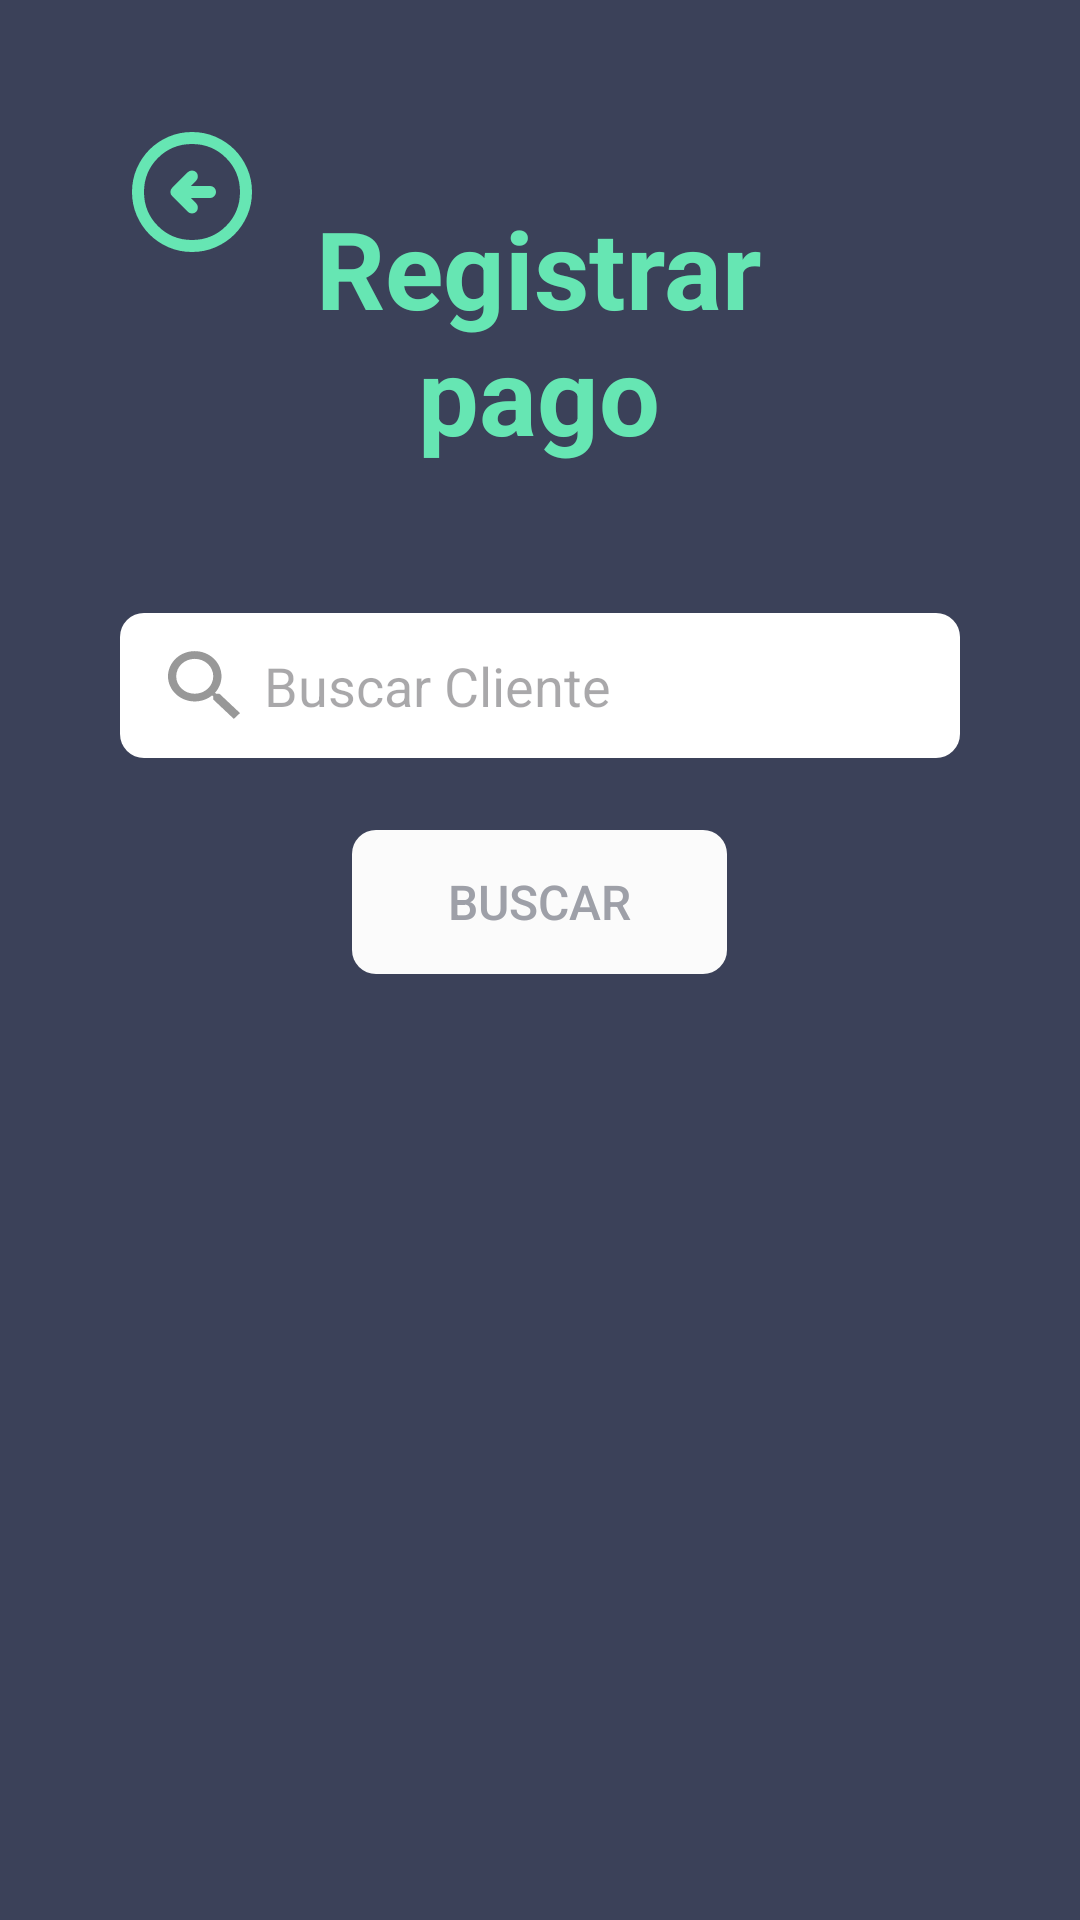

This screen was rendered from an Android layout file. Write that file and the resources it references.
<!-- AndroidManifest.xml: application theme Theme.ClubDeportivo -->
<!-- res/layout/activity_registrar_pago.xml -->
<?xml version="1.0" encoding="utf-8"?>
<LinearLayout xmlns:android="http://schemas.android.com/apk/res/android"
    xmlns:app="http://schemas.android.com/apk/res-auto"
    xmlns:tools="http://schemas.android.com/tools"
    android:orientation="vertical"
    android:layout_height="match_parent"
    android:layout_width="match_parent"
    android:padding="40dp"
    tools:context=".pagos.RegistrarPagoActivity">

    
    <RelativeLayout
        android:layout_width="match_parent"
        android:layout_height="wrap_content">

        
        <ImageButton
            android:id="@+id/btnBack"
            style="@style/BtnBack"
            android:contentDescription="@string/btn_back_description" />

        
        <TextView
            android:layout_width="wrap_content"
            android:layout_height="wrap_content"
            android:layout_centerInParent="true"
            android:text="@string/registrarpago"
            android:layout_marginBottom="50dp"
            style="@style/MainTitle"/>

    </RelativeLayout>

    <LinearLayout
        android:layout_width="match_parent"
        android:layout_height="0dp"
        android:layout_weight="1"
        android:orientation="vertical"
        android:gravity="center_horizontal">

        <RelativeLayout
            android:layout_width="match_parent"
            android:layout_height="wrap_content"
            android:layout_marginVertical="24dp">

            <EditText
                android:id="@+id/inputSearchClient"
                android:layout_width="match_parent"
                android:layout_height="wrap_content"
                android:paddingStart="48sp"
                android:hint="Buscar Cliente"
                android:inputType="number"/>

            <ImageView
                android:layout_width="wrap_content"
                android:layout_height="wrap_content"
                android:layout_marginStart="16dp"
                android:layout_centerVertical="true"
                android:src="@drawable/ic_search"/>

        </RelativeLayout>

        <androidx.appcompat.widget.AppCompatButton
            android:id="@+id/btnSearchClient"
            android:layout_width="wrap_content"
            android:layout_height="wrap_content"
            android:text="Buscar"
            android:enabled="false"
            style="@style/ButtonOptionGreen"
            android:paddingHorizontal="32sp"/>

        <TableLayout
            android:id="@+id/tlClientData"
            android:layout_width="match_parent"
            android:layout_height="wrap_content"
            android:padding="16dp"
            android:layout_marginBottom="50sp"
            android:visibility="invisible">

            <TableRow>
                <TextView android:text="Cliente N°" style="@style/LabelSearchClient"/>
                <TextView android:text="1234" style="@style/RowSearchClient" android:id="@+id/tvClientIdP"/>
            </TableRow>

            <TableRow>
                <TextView android:text="Cliente" style="@style/LabelSearchClient"/>
                <TextView android:text="Pepito Fulano" style="@style/RowSearchClient" android:id="@+id/tvClientNameP"/>
            </TableRow>

            <TableRow>
                <TextView android:text="Tipo" style="@style/LabelSearchClient"/>
                <TextView android:text="Socio" style="@style/RowSearchClient" android:id="@+id/tvClientTypeP"/>
            </TableRow>

            <TableRow>
                <TextView android:text="Estado" style="@style/LabelSearchClient"/>
                <TextView android:text="Activo" style="@style/RowSearchClient" android:id="@+id/tvClientStatusP"/>
            </TableRow>

        </TableLayout>



        <androidx.appcompat.widget.AppCompatButton
            android:id="@+id/btnPagarCuota"
            style="@style/ButtonPrimary"
            android:layout_width="match_parent"
            android:layout_height="wrap_content"
            android:text="@string/pagarcuota"
            android:visibility="invisible"
            android:layout_marginBottom="20sp"
            android:orientation="vertical"
            android:layout_gravity="bottom"
            android:textAllCaps="false" />


        <androidx.appcompat.widget.AppCompatButton
            android:id="@+id/btnPagarActividad"
            style="@style/ButtonPrimary"
            android:layout_width="match_parent"
            android:layout_height="wrap_content"
            android:visibility="invisible"
            android:text="@string/pagaractividad"
            android:orientation="vertical"
            android:layout_gravity="bottom"
            android:textAllCaps="false" />

    </LinearLayout>

</LinearLayout>
<!-- resources referenced by this layout -->
<resources>
  <string name="btn_back_description">Botón para volver atrás</string>
  <string name="pagaractividad">"Pagar actividad"</string>
  <string name="pagarcuota">"Pagar cuota"</string>
  <string name="registrarpago">"Registrar\npago"</string>
  <style name="BtnBack">
          <item name="android:layout_height">wrap_content</item>
          <item name="android:layout_width">wrap_content</item>
          <item name="android:background">@null</item>
          <item name="android:src">@drawable/ic_arrow_left</item>
      </style>
  <style name="ButtonOptionGreen">
          <item name="android:background">@drawable/bg_btn_green_option</item>
          <item name="android:textSize">16sp</item>
          <item name="android:textColor">@color/btn_text_color</item>
      </style>
  <style name="ButtonPrimary">
          <item name="android:background">@drawable/bg_btn_primary</item>
          <item name="cornerRadius">8sp</item>
          <item name="android:textSize">25sp</item>
          <item name="android:textColor">@color/btn_text_color</item>
      </style>
  <style name="LabelSearchClient" parent="@style/RowSearchClient">
          <item name="android:textStyle">bold</item>
          <item name="android:paddingEnd">16sp</item>
          <item name="android:layout_weight">0</item>
      </style>
  
      !-- Estilos para textos --&gt;
  <style name="MainTitle">
          <item name="android:textSize">36sp</item>
          <item name="android:textStyle">bold</item>
          <item name="android:textColor">@color/green</item>
          <item name="android:textAlignment">center</item>
      </style>
  <style name="RowSearchClient">
          <item name="android:textColor">@color/white</item>
          <item name="android:textSize">16sp</item>
          <item name="android:layout_marginBottom">8sp</item>
          <item name="android:layout_weight">1</item>
          <item name="android:gravity">center_vertical</item>
      </style>
  <style name="Theme.ClubDeportivo" parent="Base.Theme.ClubDeportivo" />
  <color name="gray_400">#989898</color>
  <!-- drawable bg_btn_green_option (drawable) -->
  <?xml version="1.0" encoding="utf-8"?>
  <selector xmlns:android="http://schemas.android.com/apk/res/android">
      
      <item android:state_enabled="false">
          <shape android:shape="rectangle">
              <solid android:color="@color/desabledBg"/>
              <corners android:radius="8dp"/>
          </shape>
      </item>
  
      
      <item android:state_pressed="true">
          <shape android:shape="rectangle">
              <solid android:color="@color/dark_green"/>
              <corners android:radius="8dp"/>
          </shape>
      </item>
  
      
      <item>
          <shape android:shape="rectangle">
              <solid android:color="@color/green"/>
              <corners android:radius="8dp"/>
          </shape>
      </item>
  </selector>
  <color name="green">#66E6B3</color>
  <color name="white">#FFFFFFFF</color>
  <style name="Base.Theme.ClubDeportivo" parent="Theme.Material3.DayNight.NoActionBar">
          <item name="android:windowBackground">@color/main</item>
          <item name="android:editTextStyle">@style/StyleEditText</item>
          <item name="android:editTextBackground">@drawable/bg_input</item>
      </style>
  <color name="desabledBg">#FBFBFB</color>
  <color name="dark_green">#10b981</color>
  <color name="main">#3B4159</color>
  <style name="StyleEditText">
          <item name="android:layout_width">match_parent</item>
          <item name="android:layout_height">wrap_content</item>
          <item name="android:textSize">8sp</item>
      </style>
  <!-- drawable bg_input (drawable) -->
  <?xml version="1.0" encoding="utf-8"?>
  <shape xmlns:android="http://schemas.android.com/apk/res/android"
      android:shape="rectangle">
      
      <solid android:color="@color/white" />
  
      <corners android:radius="8sp" />
  
      <padding
          android:left="12sp"
          android:top="12sp"
          android:right="12sp"
          android:bottom="12sp" />
  </shape>
</resources>
